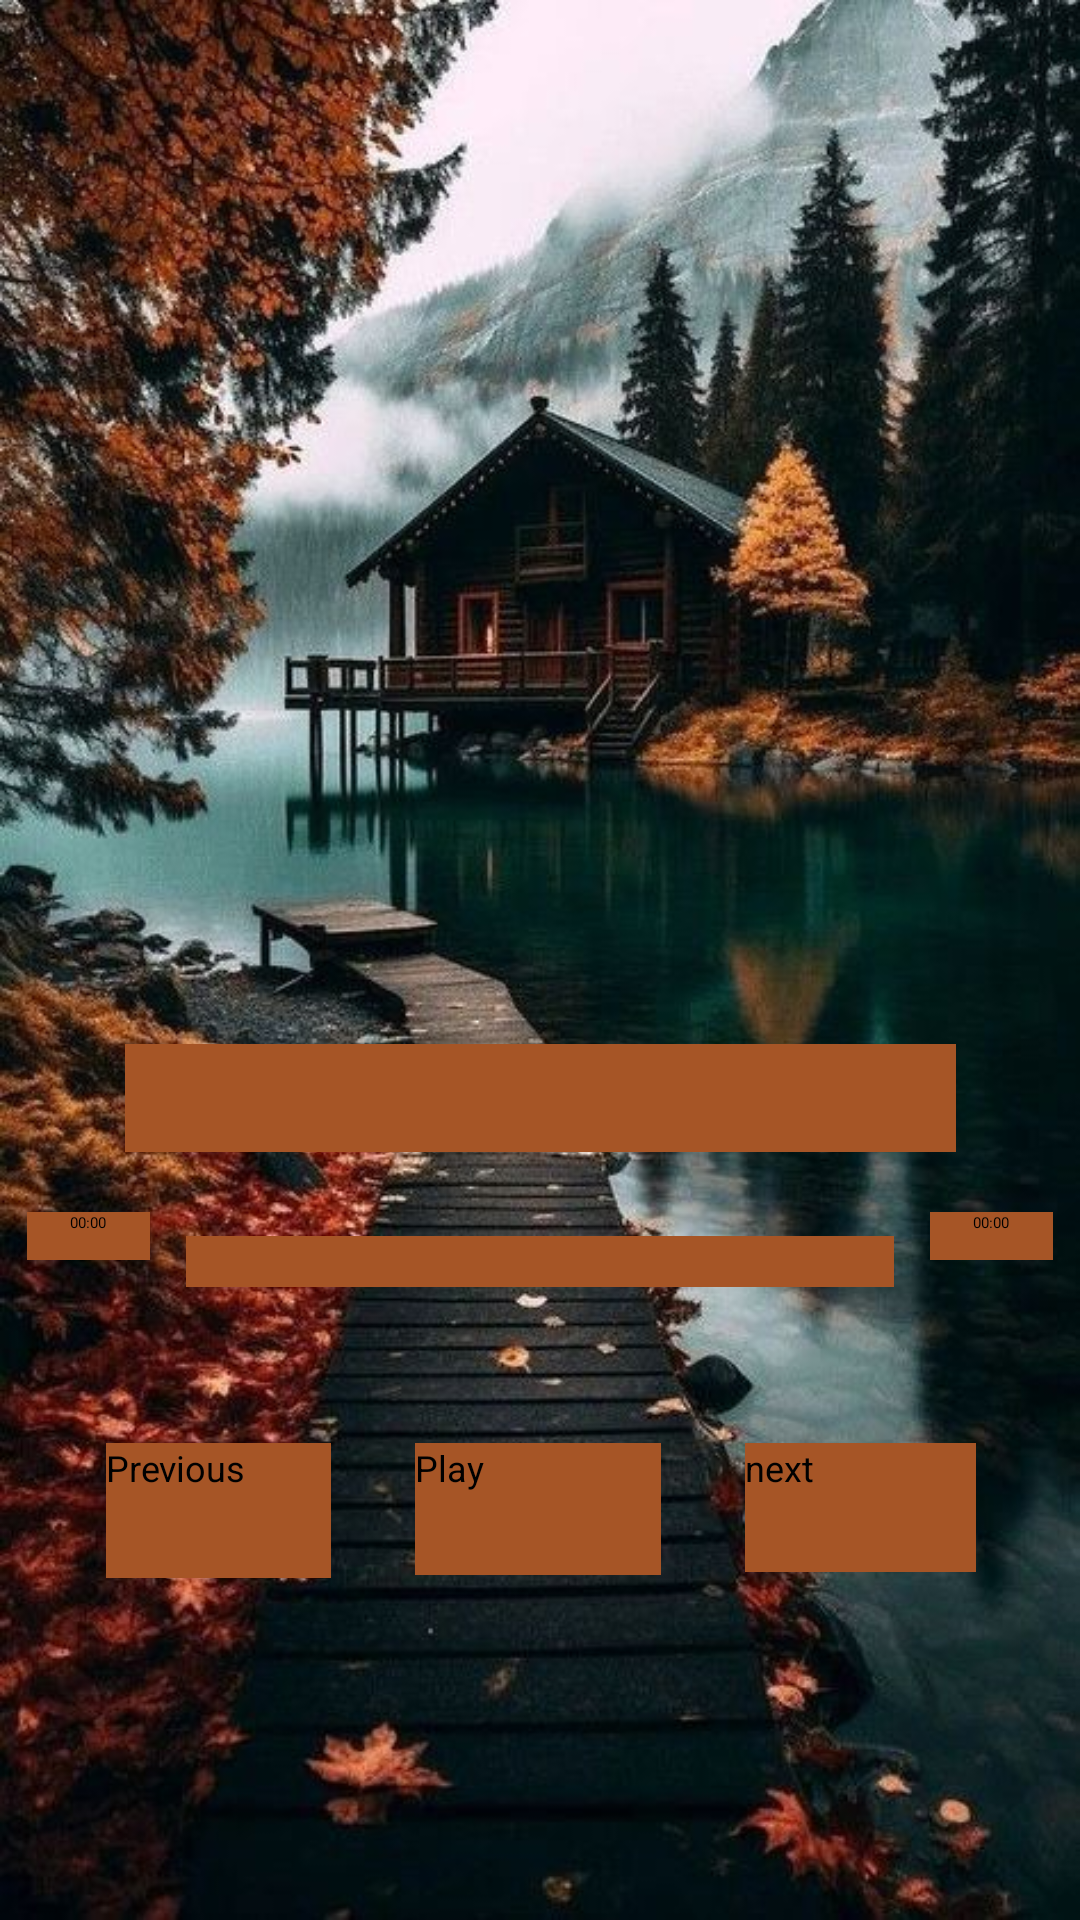

Android layout source for this screen:
<!-- AndroidManifest.xml: application theme Theme.KurdishMusic -->
<!-- res/layout/model.xml -->
<?xml version="1.0" encoding="utf-8"?>
<androidx.constraintlayout.widget.ConstraintLayout xmlns:android="http://schemas.android.com/apk/res/android"
    xmlns:app="http://schemas.android.com/apk/res-auto"
    xmlns:tools="http://schemas.android.com/tools"
    android:id="@+id/main"
    android:background="@drawable/nice"
    android:layout_width="match_parent"
    android:layout_height="match_parent"

    >

    <Button
        android:id="@+id/btnpree"
        android:layout_width="75dp"
        android:layout_height="45dp"
        android:layout_marginTop="52dp"
        android:layout_marginEnd="28dp"

        android:text="@string/previous"
        android:textAllCaps="false"
        android:background="#a65526"
        android:textColor="#000000"
        android:textSize="12sp"
        app:layout_constraintEnd_toStartOf="@+id/btnplay"
        app:layout_constraintTop_toBottomOf="@+id/seek" />

    <Button
        android:id="@+id/btnnext"
        android:layout_width="77dp"
        android:layout_height="43dp"
        android:layout_marginStart="28dp"
        android:layout_marginTop="52dp"
        android:background="#a65526"
        android:textColor="#000000"
        android:text="@string/next"
        android:textAllCaps="false"
        android:textSize="12sp"
        app:layout_constraintStart_toEndOf="@+id/btnplay"
        app:layout_constraintTop_toBottomOf="@+id/seek" />

    <Button
        android:id="@+id/btnplay"
        android:layout_width="82dp"
        android:layout_height="44dp"
        android:layout_marginTop="52dp"
        android:background="#a65526"
        android:textColor="#000000"
        android:text="@string/play"
        android:textAllCaps="false"
        android:textSize="12sp"
        app:layout_constraintEnd_toEndOf="parent"
        app:layout_constraintHorizontal_bias="0.498"
        app:layout_constraintStart_toStartOf="parent"
        app:layout_constraintTop_toBottomOf="@+id/seek" />

    <ImageView
        android:id="@+id/img"
        android:layout_width="337dp"
        android:layout_height="256dp"
        android:layout_marginTop="68dp"
        android:scaleType="fitXY"
        app:layout_constraintEnd_toEndOf="parent"
        app:layout_constraintStart_toStartOf="parent"
        app:layout_constraintTop_toTopOf="parent"
        app:srcCompat="@drawable/appicon" />

    <SeekBar
        android:id="@+id/seek"
        android:layout_width="236dp"
        android:layout_height="17dp"
        android:layout_marginTop="28dp"
        android:background="#a65526"
        android:foregroundTint="#D30E0E"
        android:progress="0"
        android:progressTint="#C33939"
        app:layout_constraintEnd_toEndOf="parent"
        app:layout_constraintStart_toStartOf="parent"
        app:layout_constraintTop_toBottomOf="@+id/txt1" />

    <TextView
        android:id="@+id/txt1"
        android:layout_width="277dp"
        android:layout_height="36dp"
        android:layout_marginTop="24dp"
        android:textAlignment="center"
        android:background="#a65526"
        android:textColor="#000000"
        android:textSize="20sp"
        android:textAllCaps="false"
        app:layout_constraintEnd_toEndOf="parent"
        app:layout_constraintStart_toStartOf="parent"
        app:layout_constraintTop_toBottomOf="@+id/img" />

    <TextView
        android:id="@+id/txtstart"
        android:layout_width="41dp"
        android:layout_height="16dp"
        android:layout_marginTop="20dp"
        android:layout_marginEnd="12dp"
        android:text="00:00"
        android:textAlignment="center"
        android:background="#a65526"
        android:textColor="#000000"
        app:layout_constraintEnd_toStartOf="@+id/seek"
        app:layout_constraintTop_toBottomOf="@+id/txt1" />

    <TextView
        android:id="@+id/txtendtime"
        android:layout_width="41dp"
        android:layout_height="16dp"
        android:layout_marginStart="12dp"
        android:layout_marginTop="20dp"
        android:text="00:00"
        android:background="#a65526"
        android:textColor="#000000"
        android:textAlignment="center"

        app:layout_constraintStart_toEndOf="@+id/seek"
        app:layout_constraintTop_toBottomOf="@+id/txt1" />

</androidx.constraintlayout.widget.ConstraintLayout>
<!-- resources referenced by this layout -->
<resources>
  <!-- drawable appicon: jpg bitmap (drawable, 128123 bytes) -->
  <!-- drawable nice: jpg bitmap (drawable, 92832 bytes) -->
  <string name="next">next</string>
  <string name="play">Play</string>
  <string name="previous">Previous</string>
  <style name="Theme.KurdishMusic" parent="android:Theme.Material.Light.NoActionBar" />
</resources>
